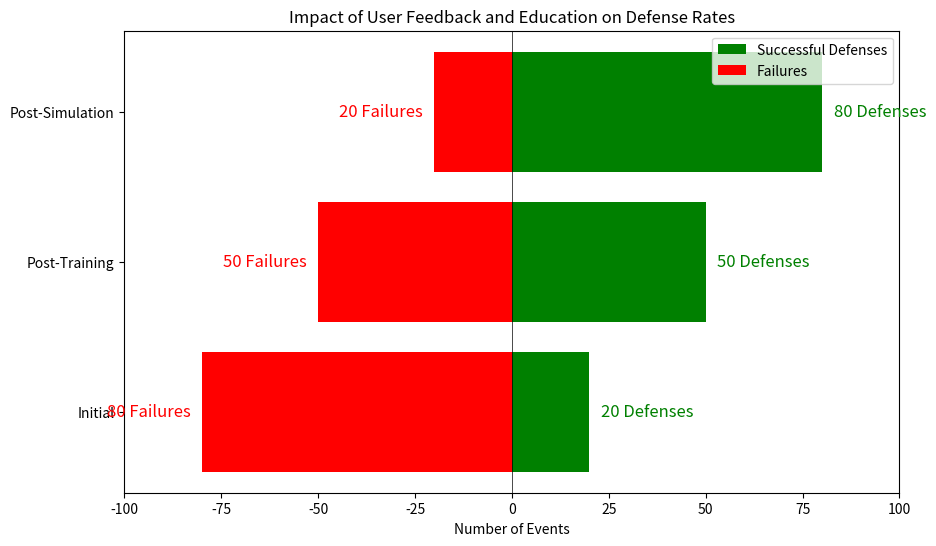

Python code for this plot:
import matplotlib.pyplot as plt

# Data for the pictograph
initial_defenses = 20  # Initial successful defenses
post_training_defenses = 50  # Defenses after training
post_simulation_defenses = 80  # Defenses after simulations

initial_failures = 80  # Initial failures
post_training_failures = 50  # Failures after training
post_simulation_failures = 20  # Failures after simulations

def draw_pictograph():
    fig, ax = plt.subplots(figsize=(10, 6))

    ax.barh(['Initial', 'Post-Training', 'Post-Simulation'], 
            [initial_defenses, post_training_defenses, post_simulation_defenses], 
            color='green', label='Successful Defenses')
    ax.barh(['Initial', 'Post-Training', 'Post-Simulation'], 
            [-initial_failures, -post_training_failures, -post_simulation_failures], 
            color='red', label='Failures')

    ax.set_xlim(-100, 100)
    ax.set_xlabel('Number of Events')
    ax.set_title('Impact of User Feedback and Education on Defense Rates')

    # Adding labels
    for i, (defense, failure) in enumerate(zip([initial_defenses, post_training_defenses, post_simulation_defenses], 
                                               [initial_failures, post_training_failures, post_simulation_failures])):
        ax.text(defense + 3, i, f'{defense} Defenses', va='center', ha='left', color='green', fontsize=12)
        ax.text(-failure - 3, i, f'{failure} Failures', va='center', ha='right', color='red', fontsize=12)

    ax.axvline(0, color='black', linewidth=0.5)
    ax.legend(loc='upper right')
    plt.grid(False)
    plt.show()

# Drawing the pictograph
draw_pictograph()
